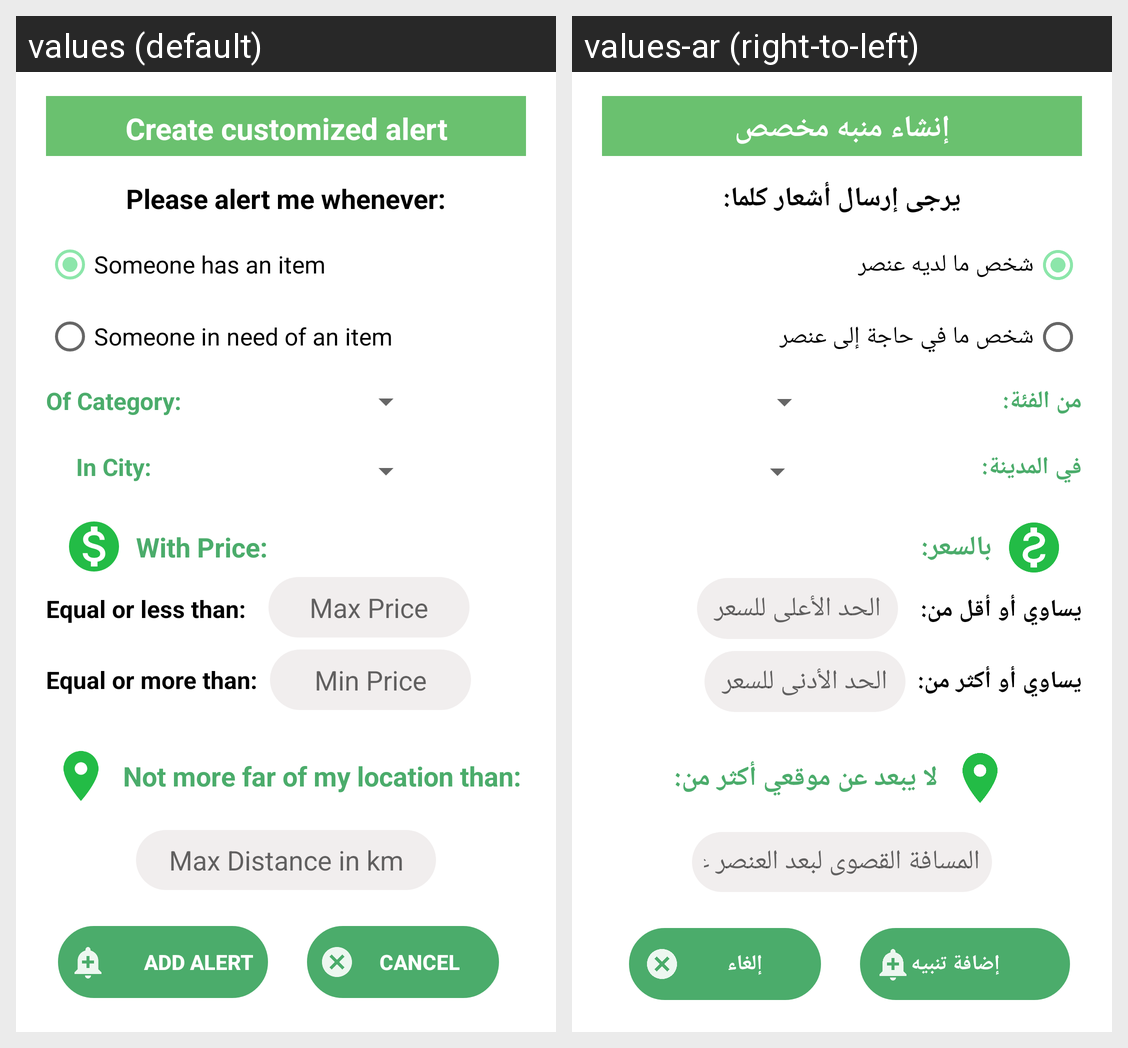

For this localized Android screen grid, give each drawn string resource with its value in every locale shown.
Android screen res/layout/fragment_add_alert.xml rendered under 2 locales, left to right: values (default), values-ar (right-to-left). Device: Nexus 5 (rendered at 1080×1920; each locale shown at half size, 540×960, under a caption strip naming it); theme AppTheme.NoActionBar.
Strings drawn on this screen, with the default value and each locale's value (text and hints the layout hard-codes, and strings that could not be matched under every locale, appear in the picture but are not listed):

title_subscribe
  values: Create customized alert
  values-ar: إنشاء منبه مخصص

title_fragment_add_alert
  values: Please alert me whenever:
  values-ar: يرجى إرسال أشعار كلما:

add_alert_state_ihave
  values: Someone has an item
  values-ar: شخص ما لديه عنصر

add_alert_state_ineed
  values: Someone in need of an item
  values-ar: شخص ما في حاجة إلى عنصر

add_alert_of_category
  values: Of Category:
  values-ar: من الفئة:

add_alert_in_city
  values: In City:
  values-ar: في المدينة:

add_alert_with_price
  values: With Price:
  values-ar: بالسعر:

add_alert_less_than
  values: Equal or less than:
  values-ar: يساوي أو أقل من:

hint_max_price
  values: Max Price
  values-ar: الحد الأعلى للسعر

add_alert_not_less_than
  values: Equal or more than:
  values-ar: يساوي أو أكثر من:

hint_min_price
  values: Min Price
  values-ar: الحد الأدنى للسعر

add_alert_not_more_far
  values: Not more far of my location than:
  values-ar: لا يبعد عن موقعي أكثر من:

hint_max_distance
  values: Max Distance in km
  values-ar: المسافة القصوى لبعد العنصر عني بالكيلومتر

add_alert
  values: Add Alert
  values-ar: إضافة تنبيه

cancel
  values: Cancel
  values-ar: إلغاء
